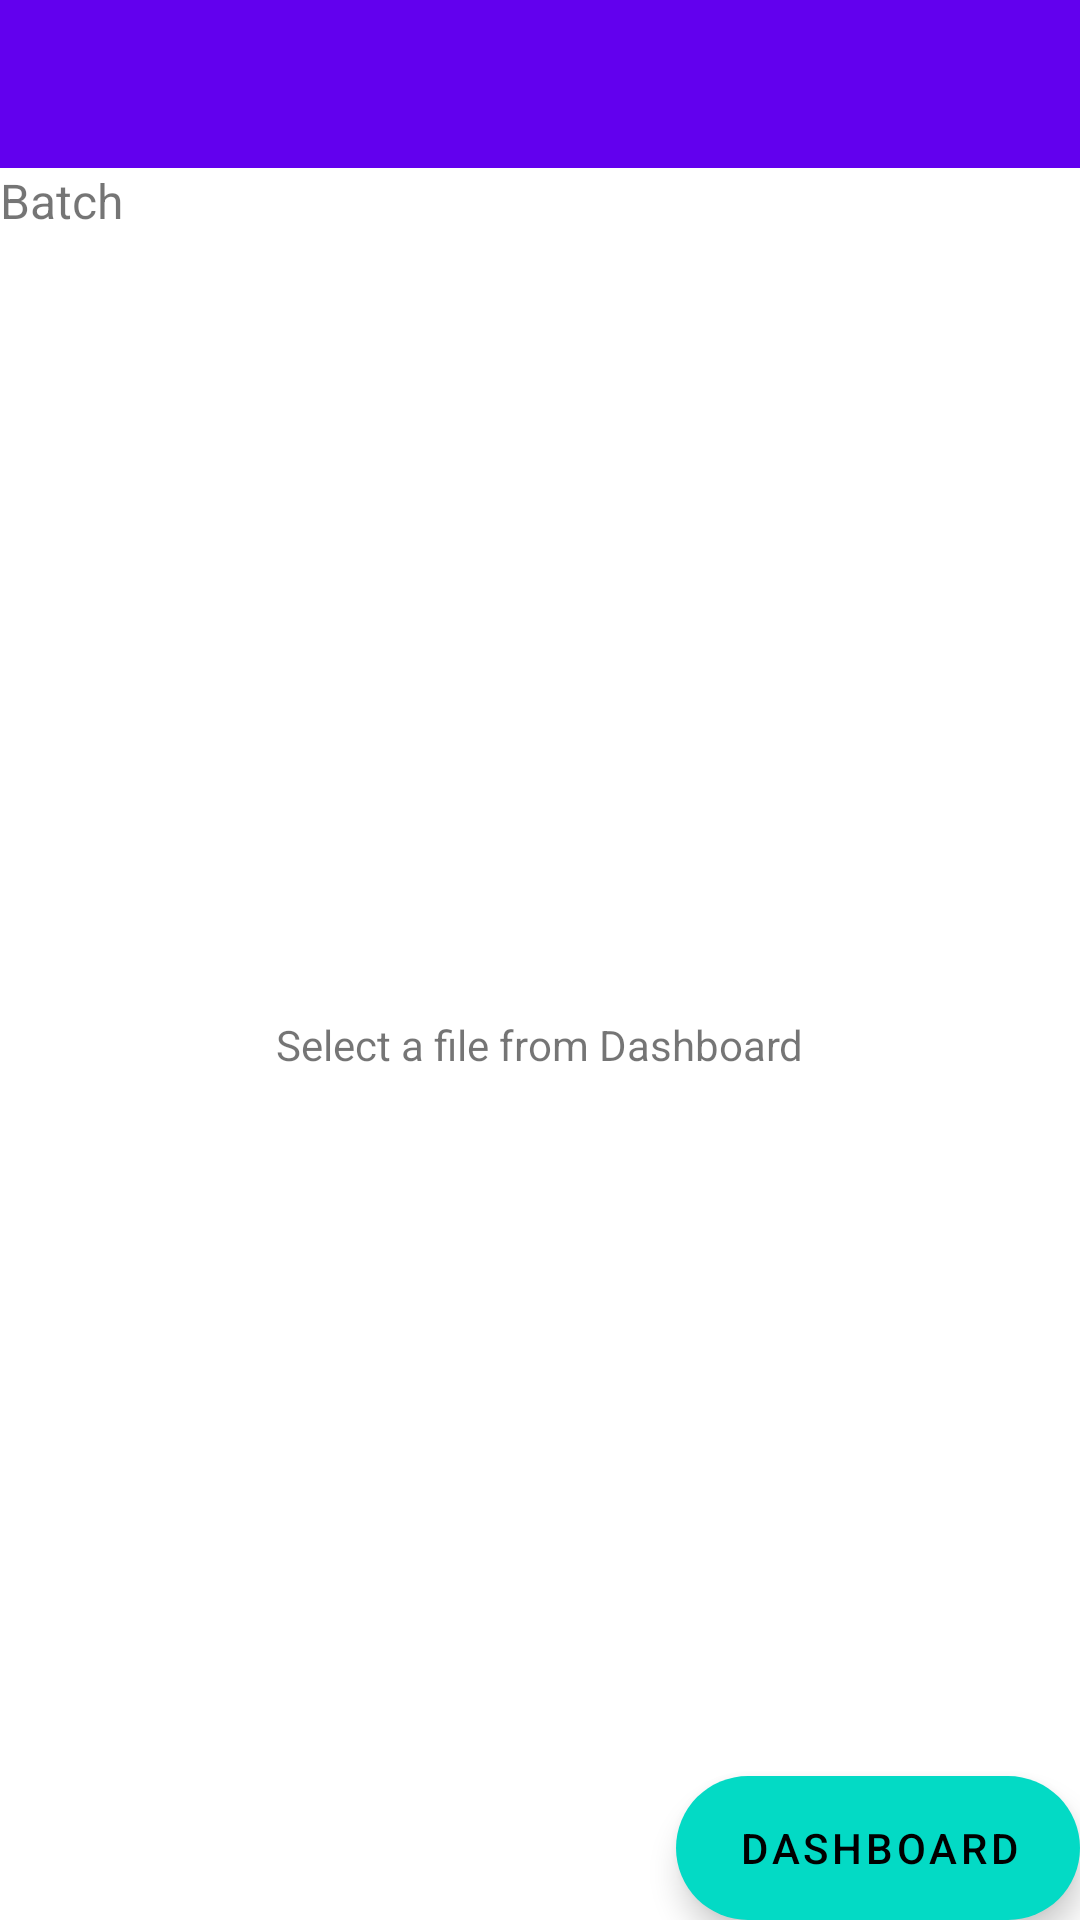

Produce the Android XML layout that renders to this screen, including the resource entries it uses.
<!-- AndroidManifest.xml: activity theme Theme.Pracs.NoActionBar -->
<!-- res/layout/activity_main.xml -->
<?xml version="1.0" encoding="utf-8"?>
<androidx.constraintlayout.widget.ConstraintLayout xmlns:android="http://schemas.android.com/apk/res/android"
    xmlns:app="http://schemas.android.com/apk/res-auto"
    xmlns:tools="http://schemas.android.com/tools"
    android:layout_width="match_parent"
    android:layout_height="match_parent"
    tools:context=".MainActivity"
    android:id="@+id/main">

    <com.google.android.material.appbar.AppBarLayout
        android:id="@+id/appBarLayout"
        android:layout_width="match_parent"
        android:layout_height="wrap_content"
        app:layout_constraintTop_toTopOf="parent"
        app:layout_constraintLeft_toLeftOf="parent"
        app:layout_constraintRight_toRightOf="parent"
        android:theme="@style/Theme.Pracs.AppBarOverlay">

        <androidx.appcompat.widget.Toolbar
            android:id="@+id/toolbar"
            android:layout_width="match_parent"
            android:layout_height="?attr/actionBarSize"
            android:background="?attr/colorPrimary"
            app:popupTheme="@style/Theme.Pracs.PopupOverlay" />

    </com.google.android.material.appbar.AppBarLayout>



    <TextView
        android:id="@+id/navTextView"
        android:layout_width="wrap_content"
        android:layout_height="wrap_content"
        app:layout_constraintTop_toBottomOf="@+id/appBarLayout"
        app:layout_constraintLeft_toLeftOf="parent"
        android:text="Batch"
        android:textSize="16dp"
        />

    <androidx.core.widget.NestedScrollView
        android:id="@+id/nestedScrollView"
        android:layout_height="600dp"
        android:layout_width="match_parent"
        app:layout_constraintBottom_toBottomOf="parent"
        android:orientation="vertical">

        <LinearLayout
            android:orientation="vertical"
            android:layout_width="match_parent"
            android:layout_height="wrap_content">
            <androidx.recyclerview.widget.RecyclerView
                android:id="@+id/practicalsRecyclerView"
                android:layout_width="match_parent"
                android:layout_height="wrap_content"
                android:overScrollMode="never"/>

            <Button
                android:id="@+id/addPageButton"
                android:layout_height="wrap_content"
                android:layout_width="wrap_content"
                app:layout_constraintTop_toBottomOf="@+id/navTextView"
                app:layout_constraintLeft_toLeftOf="parent"
                app:layout_constraintRight_toRightOf="parent"
                android:text="Add Practical Pages"
                android:visibility="gone"/>
        </LinearLayout>
    </androidx.core.widget.NestedScrollView>

    <com.google.android.material.floatingactionbutton.ExtendedFloatingActionButton
        android:id="@+id/fab"
        android:layout_width="wrap_content"
        android:layout_height="wrap_content"
        app:layout_constraintBottom_toBottomOf="parent"
        app:layout_constraintRight_toRightOf="parent"
        android:layout_gravity="bottom|end"
        android:layout_margin="@dimen/fab_margin"
        android:text="  Dashboard" />

    <TextView
        android:id="@+id/hintTextView"
        android:layout_width="wrap_content"
        android:layout_height="wrap_content"
        app:layout_constraintTop_toBottomOf="@id/appBarLayout"
        app:layout_constraintLeft_toLeftOf="parent"
        app:layout_constraintRight_toRightOf="parent"
        app:layout_constraintBottom_toBottomOf="parent"
        android:text="Select a file from Dashboard"/>

</androidx.constraintlayout.widget.ConstraintLayout>
<!-- resources referenced by this layout -->
<resources>
  <style name="Theme.Pracs.AppBarOverlay" parent="ThemeOverlay.AppCompat.Dark.ActionBar" />
  <style name="Theme.Pracs.PopupOverlay" parent="ThemeOverlay.AppCompat.Light" />
  <style name="Theme.Pracs.NoActionBar">
          <item name="windowActionBar">false</item>
          <item name="windowNoTitle">true</item>
      </style>
</resources>
